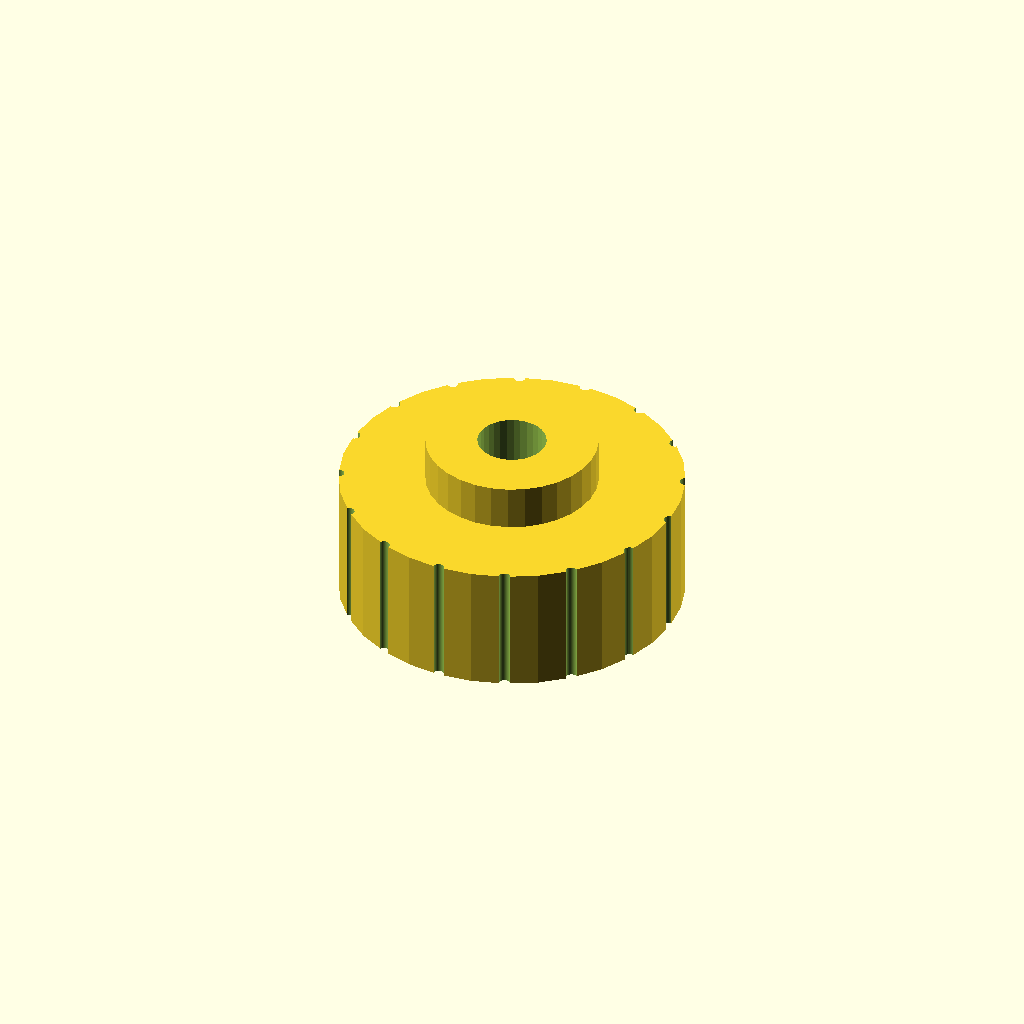
Cell 1 — every parameter at its default value.
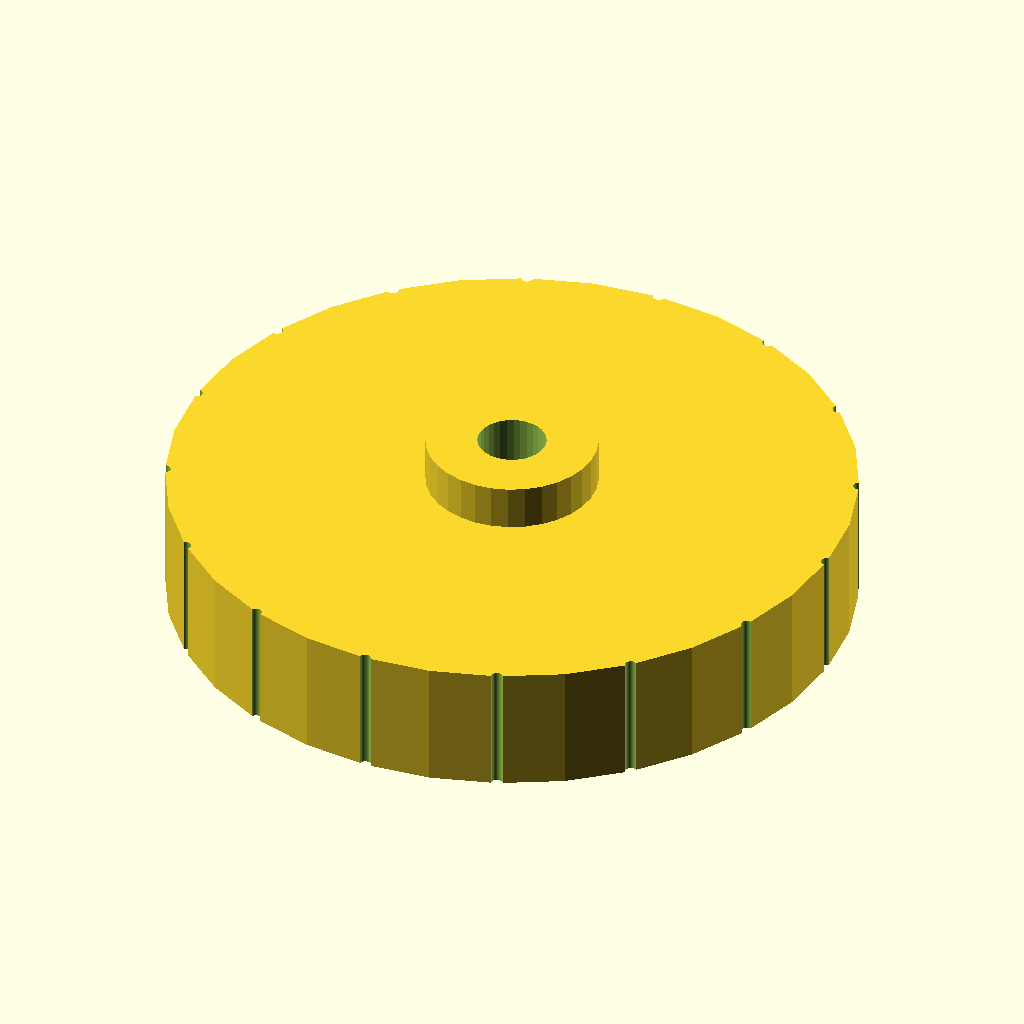
Cell 2 — head_d set to 80, the other parameters unchanged.
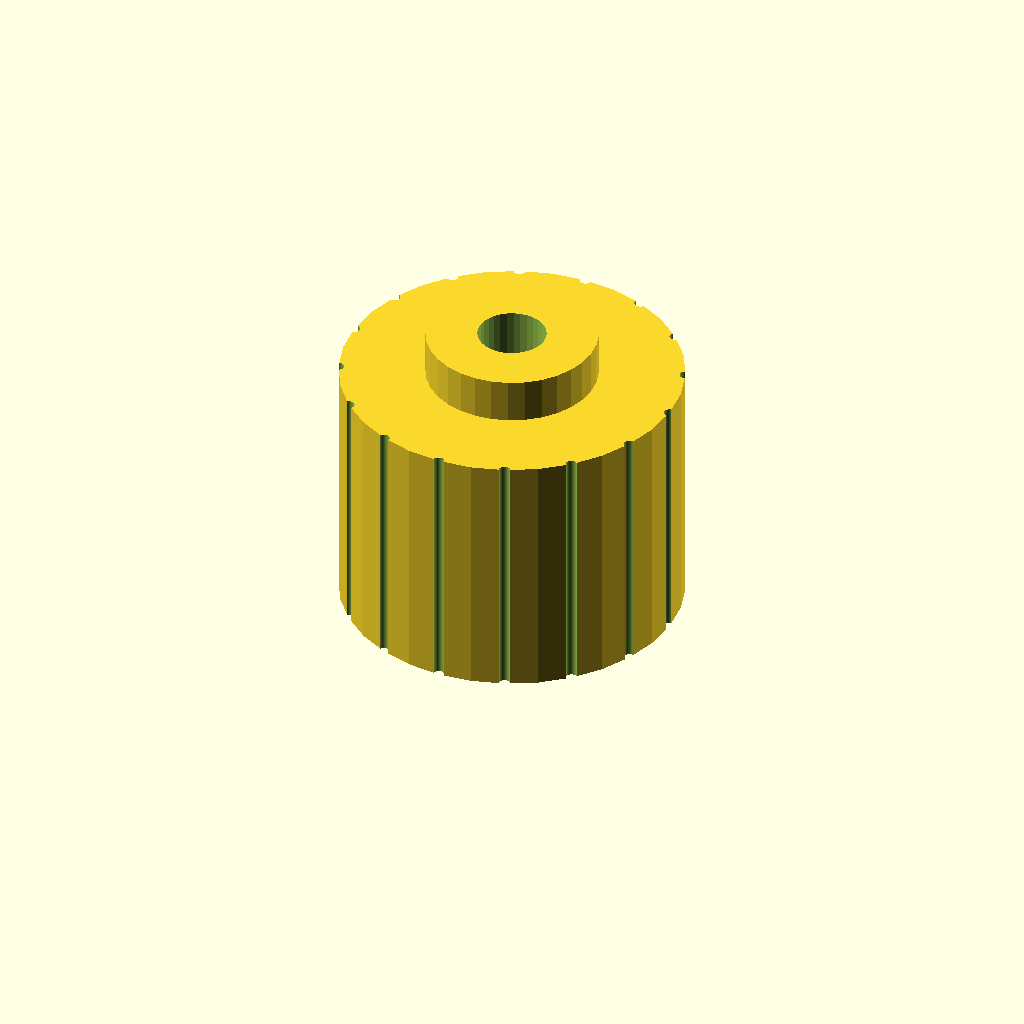
Cell 3 — head_h set to 30, the other parameters unchanged.
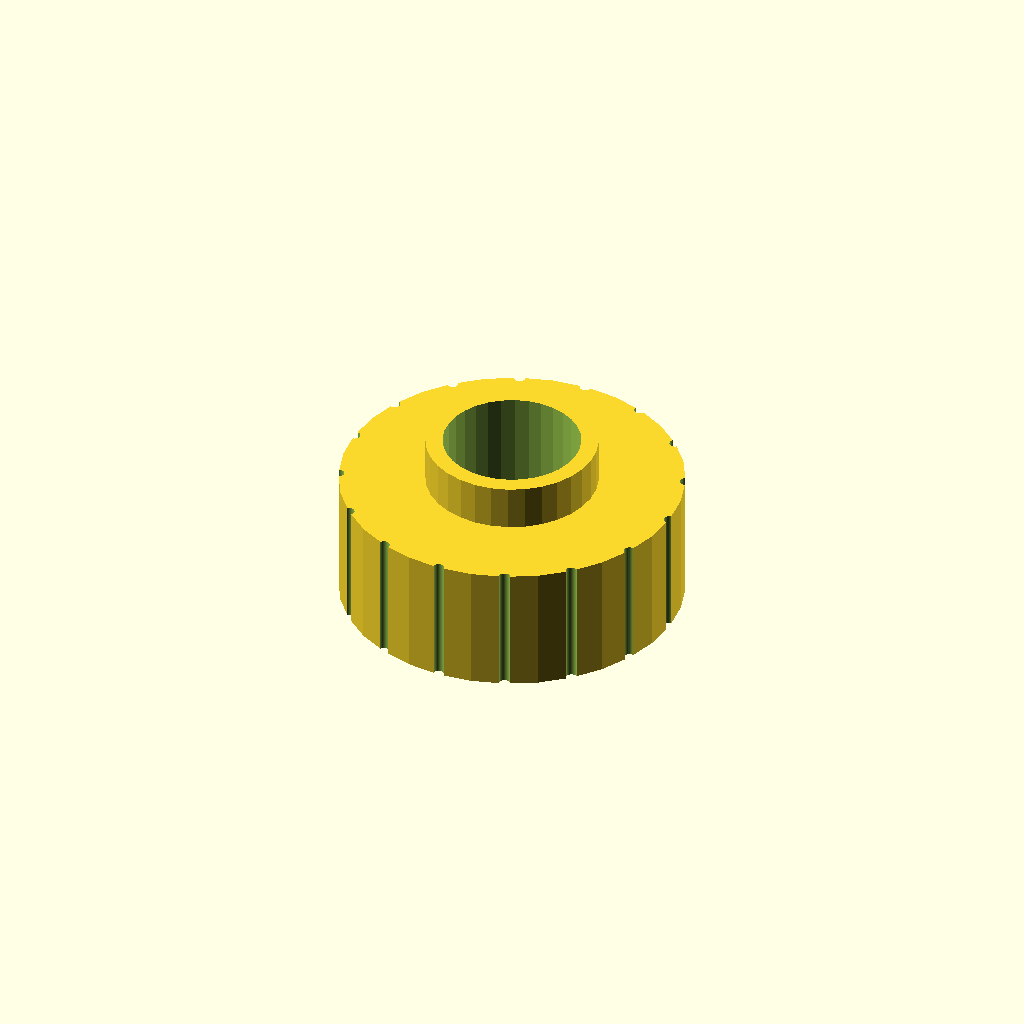
Cell 4: hole_d = 16 (everything else at default).
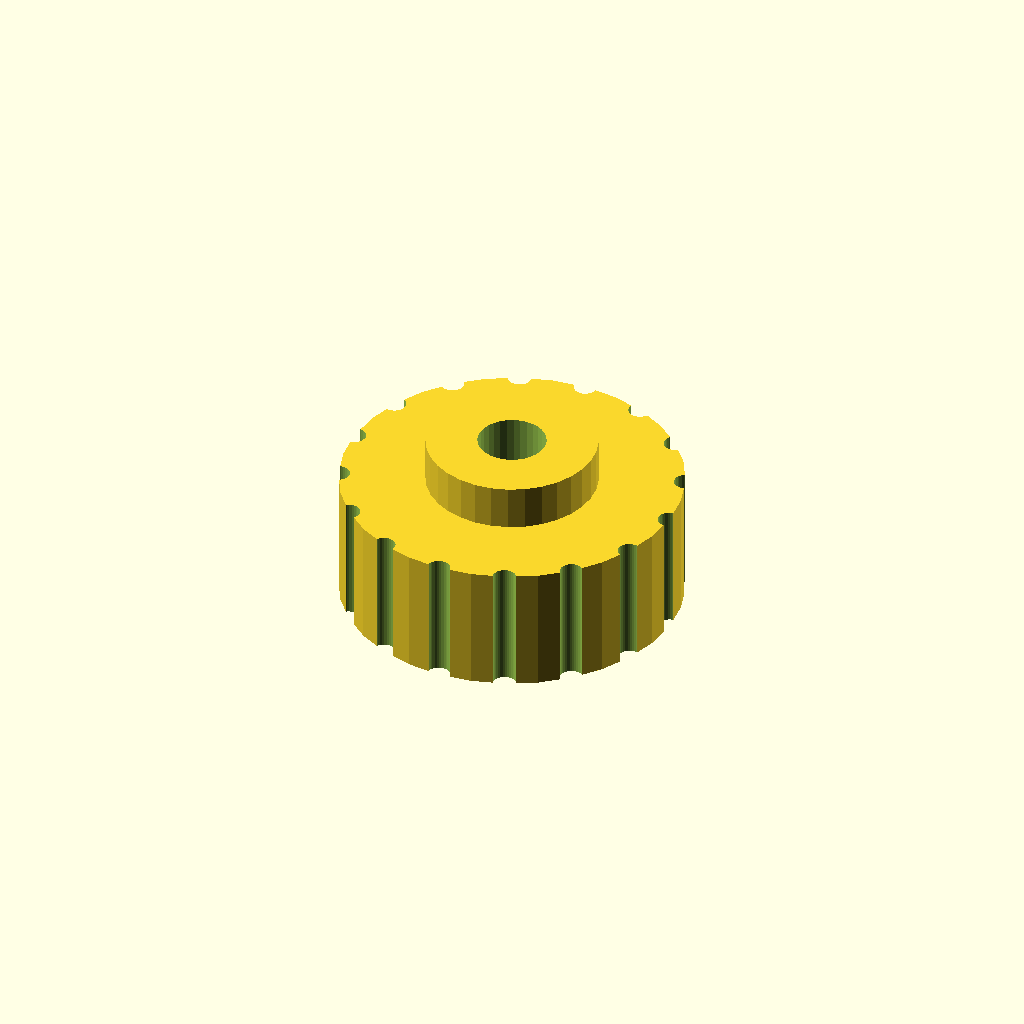
Cell 5 — notch_d set to 2.7, the other parameters unchanged.
One fixed orthographic camera (rotation 55°, 0°, 25°; colour scheme Cornfield) for every cell.
OpenSCAD source file optional_data/data/gen2/knobs/part_0049.scad:
$fn = 32;

// ----------------------------------------------------------------------
// Hand knob: 40 x 40 x 20.25 mm
// ----------------------------------------------------------------------

// --- parameters (mm) ---
head_d = 40;              // knob diameter
head_h = 15;              // knob height
hole_d = 8;               // shaft bore
set_d = 3.4;              // set screw tap hole
notch_d = 1.35;           // knurl groove diameter
knurl_n = 16;             // number of knurl grooves
cap_h = 5.25;             // raised centre cap
cap_d = 20;               // centre cap diameter

module body() {
  cylinder(h = head_h, d = head_d);
}

module cap() {
  translate([0, 0, head_h - 1]) cylinder(h = cap_h + 1, d = cap_d);
}

difference() {
  union() {
    body();
    cap();
  }
  translate([0, 0, -1]) cylinder(h = head_h + cap_h + 2, d = hole_d);
  /* knurl grooves */
  for (i = [0 : knurl_n - 1])
    rotate([0, 0, i * 360 / knurl_n])
      translate([head_d / 2, 0, -0.5])
        cylinder(h = head_h + 1, d = notch_d);
  translate([-head_d / 2 - 1, 0, head_h * 0.5]) rotate([0, 90, 0]) cylinder(h = head_d / 2 + 2, d = set_d);
}
Parameter table extracted from the source (name, type, default, range or options):
head_d: number, default 40
head_h: number, default 15
hole_d: number, default 8
set_d: number, default 3.4
notch_d: number, default 1.35
knurl_n: number, default 16
cap_h: number, default 5.25
cap_d: number, default 20
